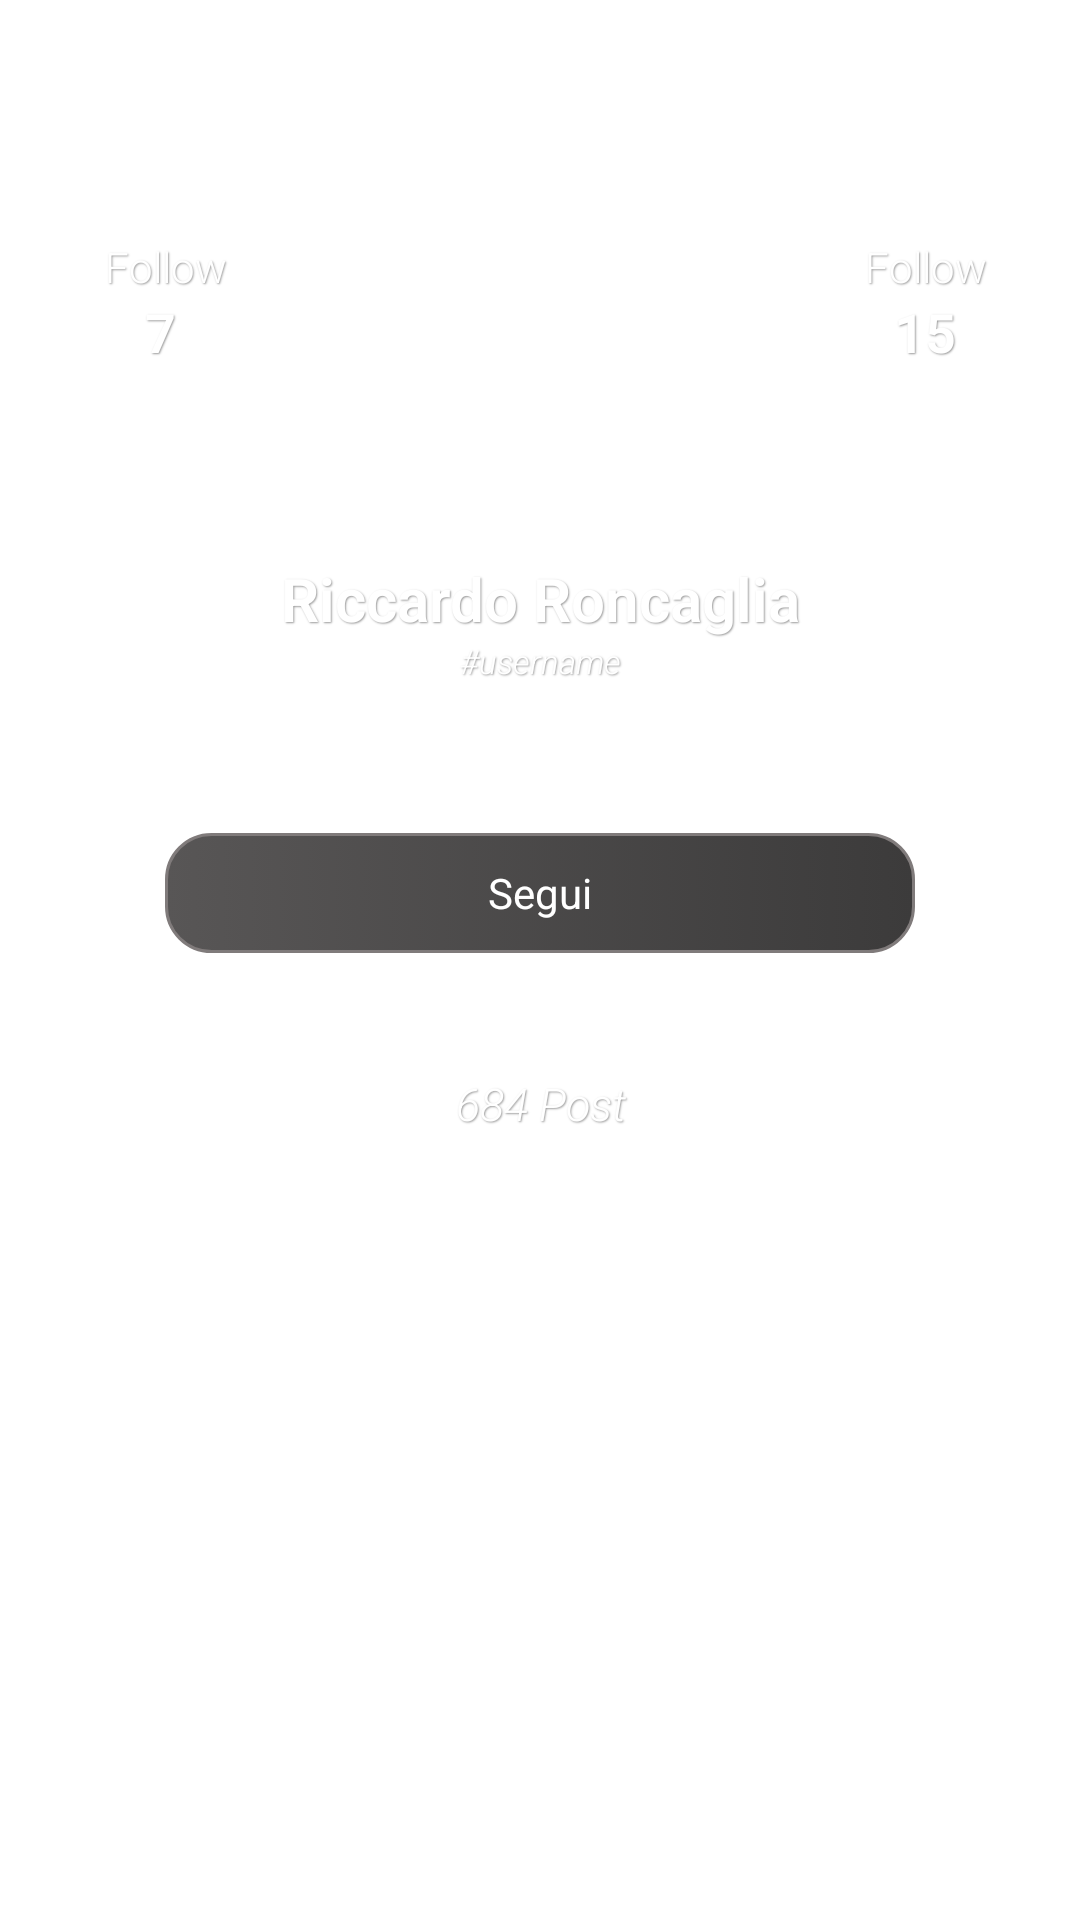

This screen was rendered from an Android layout file. Write that file and the resources it references.
<!-- AndroidManifest.xml: application theme AppTheme -->
<!-- res/layout/profilo.xml -->
<?xml version="1.0" encoding="utf-8"?>


    <FrameLayout xmlns:android="http://schemas.android.com/apk/res/android"
        android:id="@+id/principall"
        android:layout_width="match_parent"
        android:layout_height="match_parent" >

        <ImageView
            android:id="@+id/imageView1"
            android:layout_width="match_parent"
            android:layout_height="match_parent"
            android:scaleType="centerCrop" />

        <LinearLayout
            android:layout_width="match_parent"
            android:layout_height="match_parent"
            android:orientation="vertical" >

            <LinearLayout
                android:id="@+id/princ"
                android:layout_width="match_parent"
                android:layout_height="150dp"
                android:layout_marginTop="26dp"
                android:gravity="center_horizontal" >

                <LinearLayout
                    android:layout_width="wrap_content"
                    android:layout_height="wrap_content"
                    android:layout_gravity="center"
                    android:layout_weight="0.50"
                    android:orientation="vertical" >

                    <TextView
                        android:id="@+id/textView2"
                        android:layout_width="match_parent"
                        android:layout_height="wrap_content"
                        android:fontFamily="sans-serif-light"
                        android:gravity="center_horizontal"
                        android:shadowColor="#66000000"
                        android:shadowDx="1"
                        android:shadowDy="1"
                        android:shadowRadius="1"
                        android:text=" Follow"
                        android:textAppearance="?android:attr/textAppearanceSmall"
                        android:textColor="#ffffff" />

                    <TextView
                        android:id="@+id/textView5"
                        android:layout_width="match_parent"
                        android:layout_height="wrap_content"
                        android:fontFamily="sans-serif-light"
                        android:gravity="center_horizontal"
                        android:shadowColor="#66000000"
                        android:shadowDx="1"
                        android:shadowDy="1"
                        android:shadowRadius="1"
                        android:text="7"
                        android:textAppearance="?android:attr/textAppearanceMedium"
                        android:textColor="#ffffff"
                        android:textStyle="bold" />
                </LinearLayout>

                <ImageView
                    android:id="@+id/imgProfile"
                    android:layout_width="150dp"
                    android:layout_height="150dp"
                    android:layout_gravity="center" />

                <LinearLayout
                    android:layout_width="wrap_content"
                    android:layout_height="wrap_content"
                    android:layout_gravity="center"
                    android:layout_weight="0.50"
                    android:orientation="vertical" >

                    <TextView
                        android:id="@+id/textView3"
                        android:layout_width="match_parent"
                        android:layout_height="wrap_content"
                        android:fontFamily="sans-serif-light"
                        android:gravity="center_horizontal"
                        android:shadowColor="#66000000"
                        android:shadowDx="1"
                        android:shadowDy="1"
                        android:shadowRadius="1"
                        android:text="Follow"
                        android:textAppearance="?android:attr/textAppearanceSmall"
                        android:textColor="#ffffff" />

                    <TextView
                        android:id="@+id/textView4"
                        android:layout_width="match_parent"
                        android:layout_height="wrap_content"
                        android:fontFamily="sans-serif-light"
                        android:gravity="center_horizontal"
                        android:shadowColor="#66000000"
                        android:shadowDx="1"
                        android:shadowDy="1"
                        android:shadowRadius="1"
                        android:text="15"
                        android:textAppearance="?android:attr/textAppearanceMedium"
                        android:textColor="#ffffff"
                        android:textStyle="bold" />
                </LinearLayout>
            </LinearLayout>

            <TextView
                android:id="@+id/txtNameSurname"
                android:layout_width="match_parent"
                android:layout_height="wrap_content"
                android:layout_marginTop="10dp"
                android:fontFamily="sans-serif-light"
                android:gravity="center_horizontal"
                android:shadowColor="#66000000"
                android:shadowDx="1"
                android:shadowDy="1"
                android:shadowRadius="1"
                android:text="Riccardo Roncaglia"
                android:textColor="#ffffff"
                android:textSize="20sp"
                android:textStyle="bold" />

            <TextView
                android:id="@+id/txtUsername"
                android:layout_width="match_parent"
                android:layout_height="wrap_content"
                android:fontFamily="sans-serif-light"
                android:gravity="center_horizontal"
                android:shadowColor="#66000000"
                android:shadowDx="1"
                android:shadowDy="1"
                android:shadowRadius="1"
                android:text="#username"
                android:textAppearance="?android:attr/textAppearanceSmall"
                android:textColor="#ffffff"
                android:textSize="11sp"
                android:textStyle="italic" />

            <Button
                android:id="@+id/button1"
                android:layout_width="250dp"
                android:layout_height="40dp"
                android:layout_gravity="center_horizontal"
                android:layout_marginTop="50dp"
                android:background="@drawable/buttonbackgrounddark"
                android:text="Segui"
                android:textColor="#ffffff" />

            <TextView
                android:id="@+id/textView1"
                android:layout_width="match_parent"
                android:layout_height="wrap_content"
                android:layout_marginTop="40dp"
                android:fontFamily="sans-serif-light"
                android:gravity="center_horizontal"
                android:shadowColor="#66000000"
                android:shadowDx="1"
                android:shadowDy="1"
                android:shadowRadius="1"
                android:text="684 Post"
                android:textAppearance="?android:attr/textAppearanceMedium"
                android:textColor="#ffffff"
                android:textSize="15sp"
                android:textStyle="italic" />

        </LinearLayout>

    </FrameLayout>
<!-- resources referenced by this layout -->
<resources>
  <!-- drawable buttonbackgrounddark (drawable-hdpi) -->
  <?xml version="1.0" encoding="utf-8"?>
  
  <selector xmlns:android="http://schemas.android.com/apk/res/android">
  	<item android:state_pressed="true" android:drawable="@drawable/buttonbackground_presseddark"/>
  	<item android:drawable="@drawable/buttonbackground_normaldark" />
  </selector>
  <style name="AppTheme" parent="AppBaseTheme">
          
      </style>
  <!-- drawable buttonbackground_presseddark (drawable-hdpi) -->
  <?xml version="1.0" encoding="UTF-8"?>
  
  <shape xmlns:android="http://schemas.android.com/apk/res/android"
  		android:shape="rectangle">
  	<stroke android:width="1dp" android:color="#807b7b" />
  	<corners android:radius="15dp" />
  	<gradient android:startColor="#3c3b3b" android:endColor="#585656"
  	    android:angle="270"/>
  </shape>
  <!-- drawable buttonbackground_normaldark (drawable-hdpi) -->
  <?xml version="1.0" encoding="UTF-8"?>
  
  <shape xmlns:android="http://schemas.android.com/apk/res/android"
  		android:shape="rectangle">
  	<stroke android:width="1dp" android:color="#807b7b" />
  	<corners android:radius="15dp" />
  	<gradient android:startColor="#585656" android:endColor="#3c3b3b"/>
  </shape>
  <style name="AppBaseTheme" parent="android:Theme.Light">
          
      </style>
</resources>
